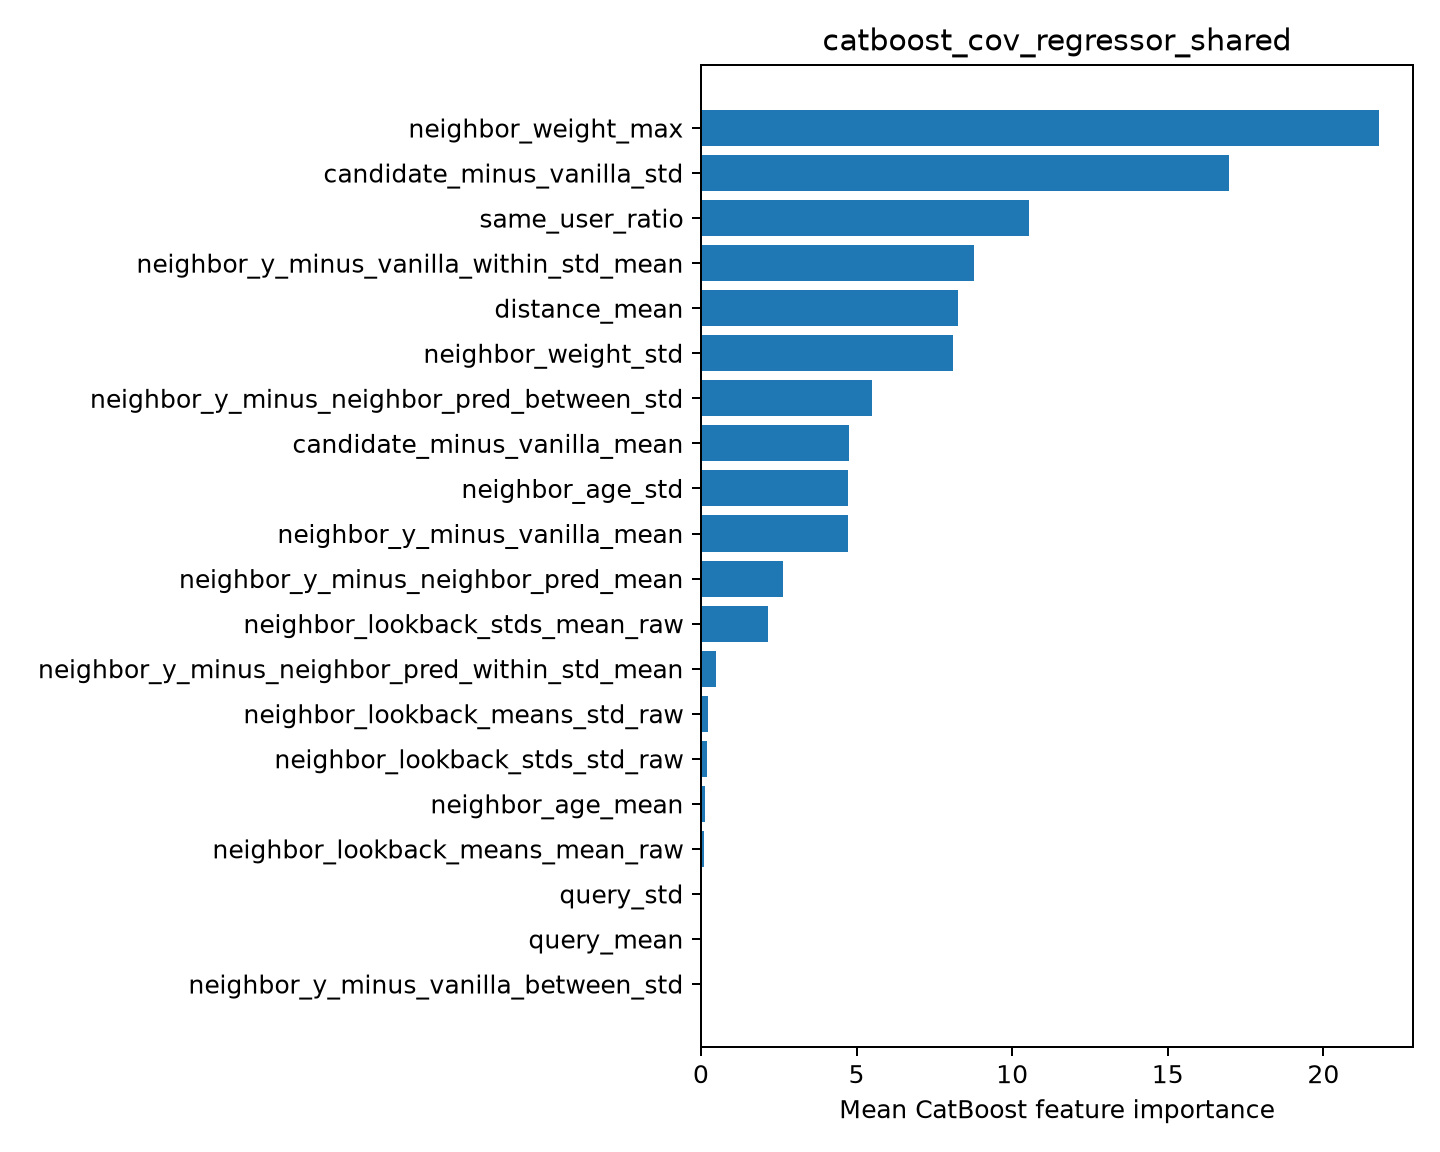

Data behind this chart, as committed beside it:
feature, importance
neighbor_weight_max, 21.79
candidate_minus_vanilla_std, 16.98
same_user_ratio, 10.53
neighbor_y_minus_vanilla_within_std_mean, 8.767
distance_mean, 8.251
neighbor_weight_std, 8.085
neighbor_y_minus_neighbor_pred_between_s…, 5.487
candidate_minus_vanilla_mean, 4.757
neighbor_age_std, 4.728
neighbor_y_minus_vanilla_mean, 4.718
neighbor_y_minus_neighbor_pred_mean, 2.652
neighbor_lookback_stds_mean_raw, 2.154
neighbor_y_minus_neighbor_pred_within_st…, 0.4686
neighbor_lookback_means_std_raw, 0.2151
neighbor_lookback_stds_std_raw, 0.1871
neighbor_age_mean, 0.14
neighbor_lookback_means_mean_raw, 0.09283
query_std, 0.0
query_mean, 0.0
neighbor_y_minus_vanilla_between_std, 0.0
